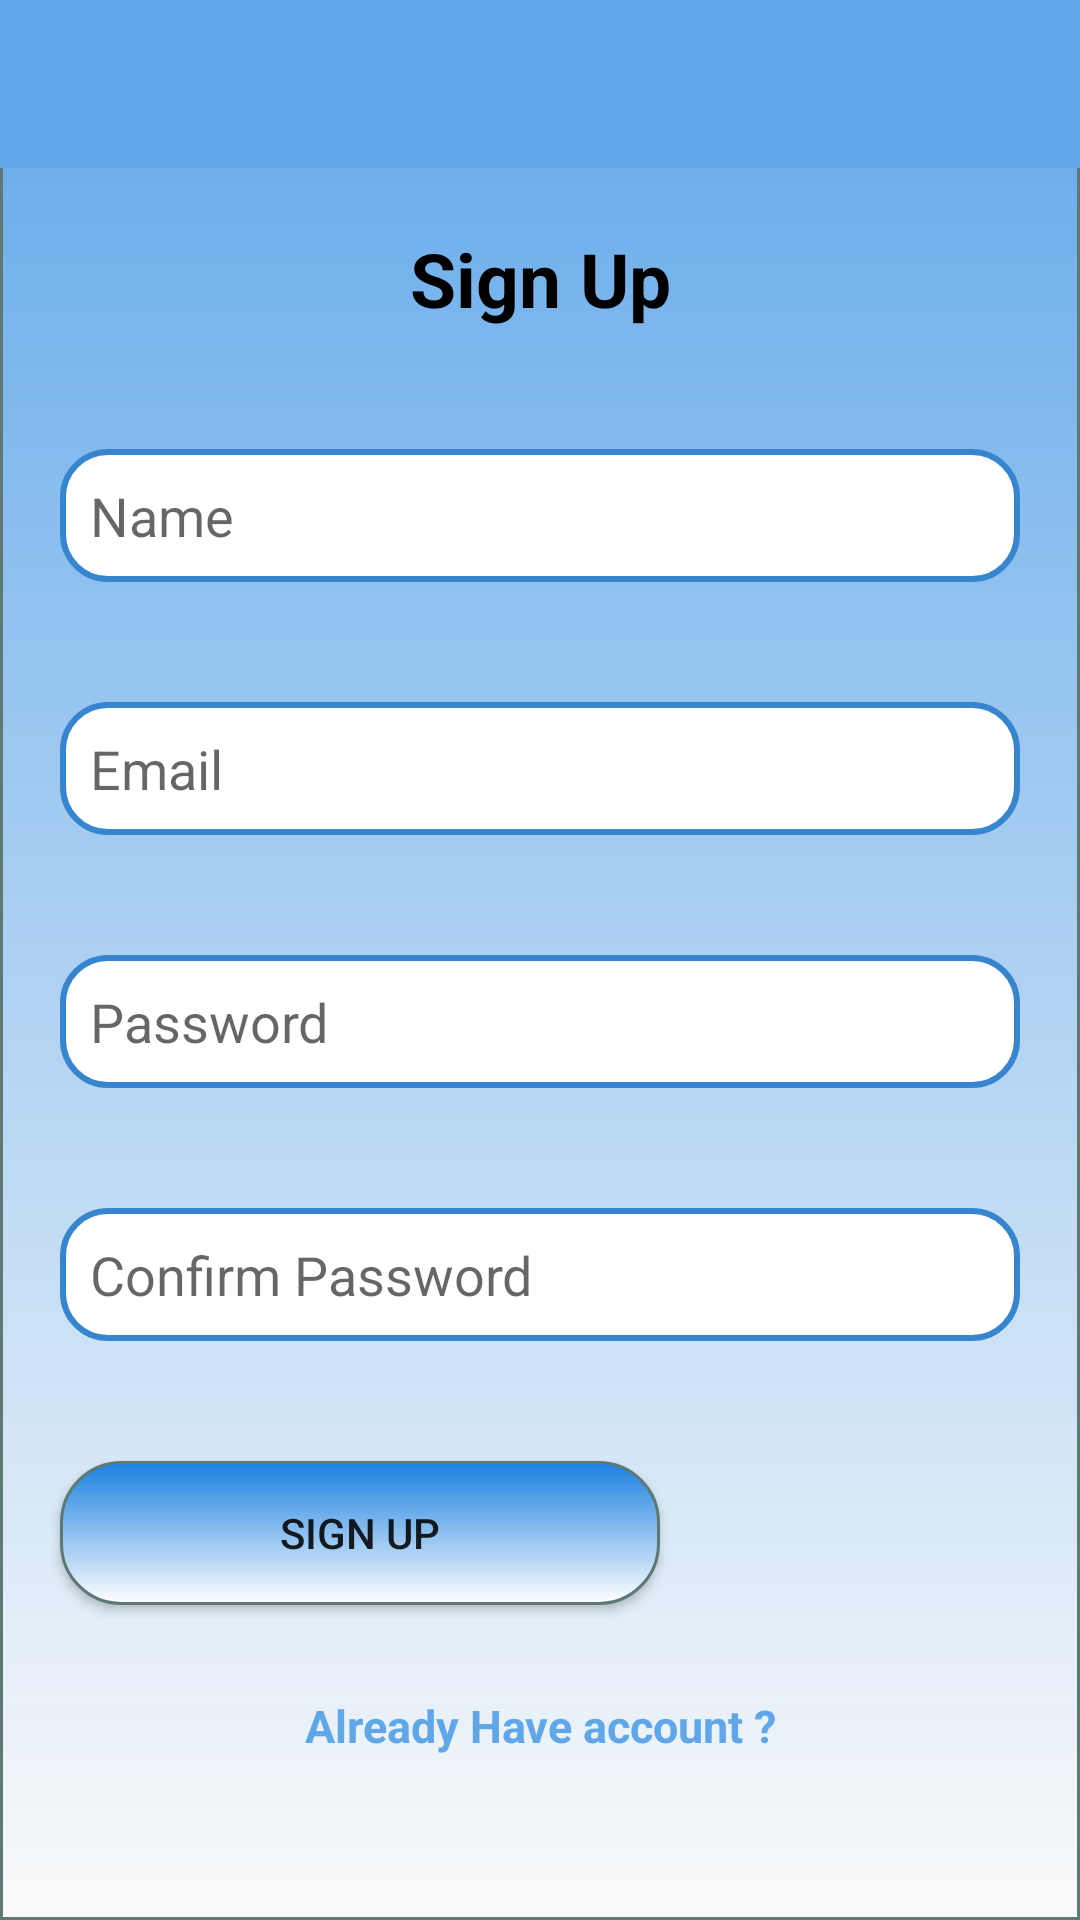

Write the Android layout XML for this screen, with the resource values it uses.
<!-- AndroidManifest.xml: application theme AppTheme -->
<!-- res/layout/activity_main.xml -->
<?xml version="1.0" encoding="utf-8"?>
<LinearLayout xmlns:android="http://schemas.android.com/apk/res/android"
    xmlns:app="http://schemas.android.com/apk/res-auto"
    xmlns:tools="http://schemas.android.com/tools"
    android:layout_width="match_parent"
    android:layout_height="match_parent"
    android:orientation="vertical"
    android:background="@drawable/background_design"
    android:gravity="center"

    tools:context="com.example.pankajbharati.assignment.MainActivity">

    <android.support.v7.widget.Toolbar
        android:id="@+id/main_toolbar"
        android:layout_width="match_parent"
        android:layout_height="wrap_content"
        android:background="@color/colorPrimary"
        app:titleTextColor="@color/colorWhite"
        android:backgroundTint="#60a7ea"
        android:minHeight="?attr/actionBarSize">

    </android.support.v7.widget.Toolbar>


    <TextView
        android:layout_width="match_parent"
        android:layout_height="wrap_content"
        android:text="Sign Up"
        android:textStyle="bold"
        android:textSize="25sp"
        android:gravity="center"
        android:textColor="#000000"
        android:layout_margin="20dp"

        />
    <ProgressBar
        android:id="@+id/progressBar"
        android:layout_width="wrap_content"
        android:layout_height="wrap_content"
        android:layout_gravity="center"
        android:visibility="gone"
        />
    <ScrollView
        android:layout_width="match_parent"
        android:layout_height="match_parent">

        <LinearLayout
            android:layout_width="match_parent"
            android:layout_height="match_parent"
            android:orientation="vertical">


            <EditText
                android:id="@+id/user_name_id"
                android:layout_width="match_parent"
                android:layout_height="wrap_content"
                android:hint="@string/name"
                android:padding="10dp"
                android:background="@drawable/edittext_design"
                android:layout_margin="20dp"

                />


            <EditText
                android:id="@+id/email_id"
                android:layout_width="match_parent"
                android:layout_height="wrap_content"
                android:hint="@string/email"
                android:padding="10dp"
                android:background="@drawable/edittext_design"
                android:inputType="textEmailAddress"
                android:layout_margin="20dp"/>

            <EditText
                android:id="@+id/password_id"
                android:layout_width="match_parent"
                android:layout_height="wrap_content"
                android:hint="Password"
                android:padding="10dp"
                android:background="@drawable/edittext_design"
                android:inputType="textPassword"
                android:layout_margin="20dp"/>

            <EditText
                android:id="@+id/confirm_pass_id"
                android:layout_width="match_parent"
                android:layout_height="wrap_content"
                android:hint="Confirm Password"

                android:inputType="textPassword"
                android:padding="10dp"
                android:background="@drawable/edittext_design"
                android:layout_margin="20dp"
                />

            <Button
                android:id="@+id/reg_btn_id"
                android:layout_width="200dp"
                android:layout_height="wrap_content"
                android:text="Sign Up"
                android:layout_marginLeft="20dp"
                android:background="@drawable/button_design"
                android:layout_margin="20dp"/>

            <TextView
                android:id="@+id/login_text"
                android:layout_width="match_parent"
                android:layout_height="wrap_content"
                android:text="Already Have account ?"
                android:layout_marginTop="10dp"
                android:gravity="center"
                android:textStyle="bold"
                android:textSize="15sp"
                android:textColor="@color/colorPrimary"
                />


        </LinearLayout>


    </ScrollView>


</LinearLayout>
<!-- resources referenced by this layout -->
<resources>
  <color name="colorPrimary">#60a7ea</color>
  <color name="colorWhite">#ffffff</color>
  <!-- drawable background_design (drawable) -->
  <?xml version="1.0" encoding="utf-8"?>
  <shape android:shape="rectangle"
      xmlns:android="http://schemas.android.com/apk/res/android">
      <stroke android:width="1dip" android:color="#5e7974" />
      <gradient android:angle="-90" android:startColor="#60a7ea" android:endColor="#fffffff"  />
  </shape>
  <!-- drawable button_design (drawable) -->
  <?xml version="1.0" encoding="utf-8"?>
          <shape android:shape="rectangle"
              xmlns:android="http://schemas.android.com/apk/res/android">
              <corners android:radius="20dip" />
              <stroke android:width="1dip" android:color="#5e7974" />
              <gradient android:angle="-90" android:startColor="#1a80e0" android:endColor="#ffffff"  />
          </shape>
  <!-- drawable edittext_design (drawable) -->
  <?xml version="1.0" encoding="utf-8"?>
  <shape xmlns:android="http://schemas.android.com/apk/res/android"
      android:shape="rectangle" android:padding="10dp">
      <solid android:color="#FFFFFF"/>
      <stroke android:width="2dp" android:color="#3785ce" />
      <corners
          android:bottomRightRadius="15dp"
          android:bottomLeftRadius="15dp"
          android:topLeftRadius="15dp"
          android:topRightRadius="15dp"/>
  </shape>
  <string name="email">Email</string>
  <string name="name">Name</string>
  <style name="AppTheme" parent="Theme.AppCompat.Light.NoActionBar">
          
          <item name="colorPrimary">@color/colorPrimary</item>
          <item name="colorPrimaryDark">@color/colorPrimaryDark</item>
          <item name="colorAccent">@color/colorAccent</item>
      </style>
  <color name="colorPrimaryDark">#4789c6</color>
  <color name="colorAccent">#0656a0</color>
</resources>
